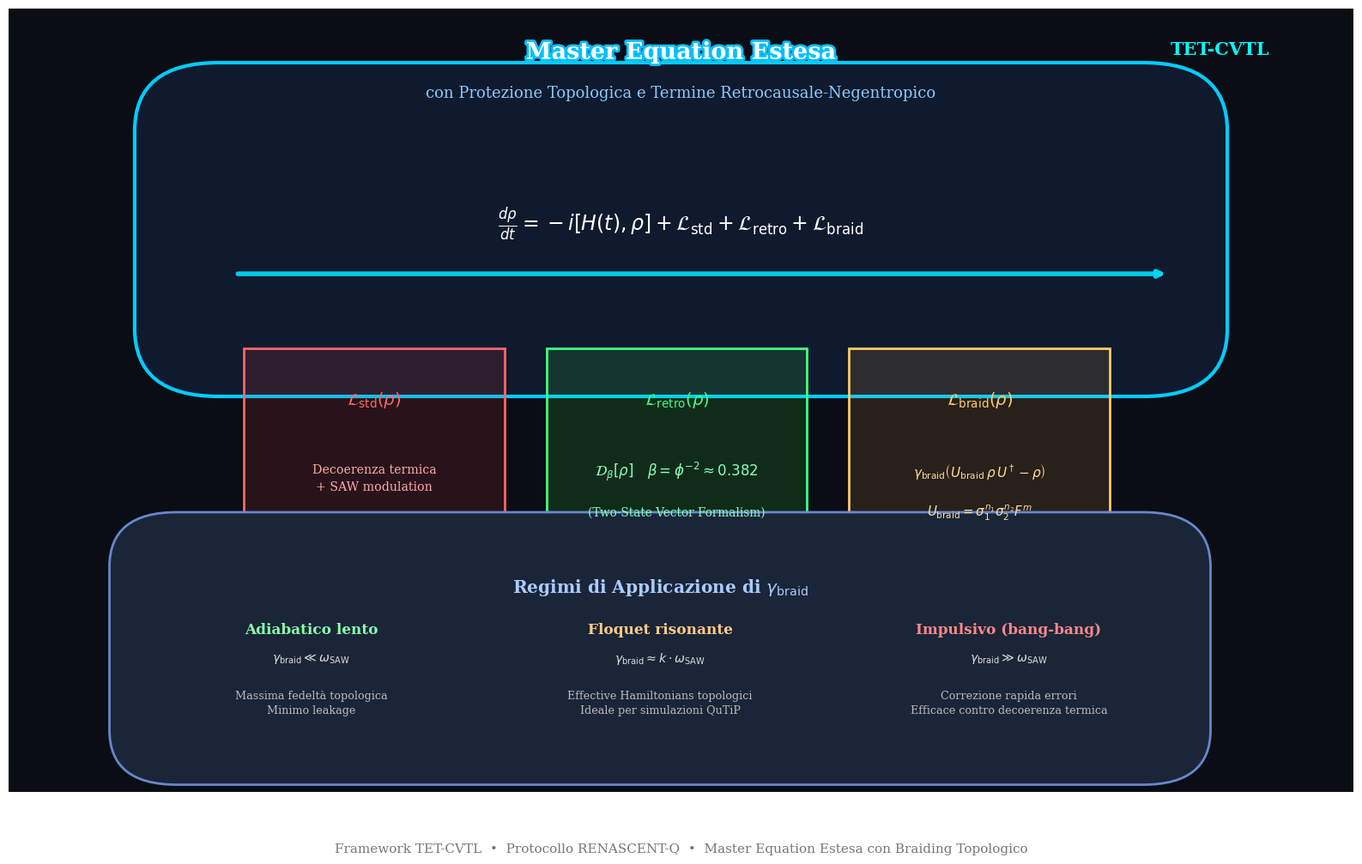

Here is the Python script that generated this plot:
import matplotlib.pyplot as plt
from matplotlib.patches import FancyBboxPatch, Rectangle
import matplotlib.patheffects as path_effects

plt.rcParams.update({
    'font.family': 'serif',
    'font.size': 11,
    'figure.figsize': (16, 11),
    'figure.dpi': 400,
})

fig, ax = plt.subplots()
ax.set_xlim(0, 16)
ax.set_ylim(0, 11.5)
ax.axis('off')

# Sfondo
ax.add_patch(Rectangle((0, 0), 16, 11.5, facecolor='#05080f', alpha=0.98))

# Titolo principale
title = ax.text(8, 10.85, 'Master Equation Estesa',
                ha='center', va='center', fontsize=19.5, fontweight='bold', color='white')
title.set_path_effects([path_effects.withStroke(linewidth=4, foreground='#00bfff')])

# Sottotitolo
ax.text(8, 10.25, 'con Protezione Topologica e Termine Retrocausale-Negentropico',
        ha='center', va='center', fontsize=13, color='#88ccff')

# Logo TET-CVTL
ax.text(15, 10.9, 'TET-CVTL', fontsize=15, fontweight='bold', color='#00ffff',
        ha='right', va='center')

# Box equazione principale
eq_box = FancyBboxPatch((2.5, 6.8), 11, 2.9, boxstyle="round,pad=1.0",
                        facecolor='#0f1a2e', edgecolor='#00ccff', linewidth=3)
ax.add_patch(eq_box)

ax.text(8, 8.35, r'$\frac{d\rho}{dt} = -i [H(t),\rho] + \mathcal{L}_{\rm std} + \mathcal{L}_{\rm retro} + \mathcal{L}_{\rm braid}$',
        ha='center', va='center', fontsize=17, color='white')

# === I TRE TERMI ===

# 1. L_std
ax.add_patch(Rectangle((2.8, 3.8), 3.1, 2.7, facecolor='#ff444420', edgecolor='#ff6666', linewidth=2))
ax.text(4.35, 5.75, r'$\mathcal{L}_{\rm std}(\rho)$', ha='center', va='center', fontsize=14, fontweight='bold', color='#ff6666')
ax.text(4.35, 4.6, 'Decoerenza termica\n+ SAW modulation', ha='center', va='center', fontsize=10.2, color='#ffaaaa', linespacing=1.5)

# 2. L_retro
ax.add_patch(Rectangle((6.4, 3.8), 3.1, 2.7, facecolor='#44ff4420', edgecolor='#44ff88', linewidth=2))
ax.text(7.95, 5.75, r'$\mathcal{L}_{\rm retro}(\rho)$', ha='center', va='center', fontsize=14, fontweight='bold', color='#44ff88')
ax.text(7.95, 4.7, r'$\mathcal{D}_\beta[\rho]\quad \beta = \phi^{-2} \approx 0.382$',
        ha='center', va='center', fontsize=12, color='#88ffbb', fontweight='bold')
ax.text(7.95, 4.1, '(Two-State Vector Formalism)', ha='center', va='center', fontsize=9.8, color='#88ffbb')

# 3. L_braid
ax.add_patch(Rectangle((10.0, 3.8), 3.1, 2.7, facecolor='#ffaa4420', edgecolor='#ffcc66', linewidth=2))
ax.text(11.55, 5.75, r'$\mathcal{L}_{\rm braid}(\rho)$', ha='center', va='center', fontsize=14, fontweight='bold', color='#ffcc66')
ax.text(11.55, 4.7, r'$\gamma_{\rm braid} \left( U_{\rm braid}\,\rho\,U^\dagger - \rho \right)$',
        ha='center', va='center', fontsize=11, color='#ffdd99')
ax.text(11.55, 4.1, r'$U_{\rm braid} = \sigma_1^{n_1} \sigma_2^{n_2} F^{m}$',
        ha='center', va='center', fontsize=10.8, color='#ffdd99', fontweight='bold')

# Freccia centrale
ax.annotate('', xy=(13.8, 7.6), xytext=(2.7, 7.6),
            arrowprops=dict(arrowstyle='->', lw=4, color='#00ddff', alpha=0.9))

# === LEGENDA REGIMI ===
reg_box = FancyBboxPatch((2.0, 0.9), 11.5, 2.4, boxstyle="round,pad=0.8",
                         facecolor='#1a2538', edgecolor='#6688cc', linewidth=2)
ax.add_patch(reg_box)

ax.text(7.75, 3.0, r'Regimi di Applicazione di $\gamma_{\rm braid}$',
        ha='center', va='center', fontsize=14.5, fontweight='bold', color='#aaccff')

regimi = [
    (3.6, 2.05, 'Adiabatico lento', r'$\gamma_{\rm braid} \ll \omega_{\rm SAW}$',
     'Massima fedeltà topologica\nMinimo leakage', '#88ffaa'),
    (7.75, 2.05, 'Floquet risonante', r'$\gamma_{\rm braid} \approx k \cdot \omega_{\rm SAW}$',
     'Effective Hamiltonians topologici\nIdeale per simulazioni QuTiP', '#ffcc88'),
    (11.9, 2.05, 'Impulsivo (bang-bang)', r'$\gamma_{\rm braid} \gg \omega_{\rm SAW}$',
     'Correzione rapida errori\nEfficace contro decoerenza termica', '#ff8888')
]

for x, y, title, cond, desc, color in regimi:
    ax.text(x, y+0.32, title, ha='center', va='center', fontsize=12.2, fontweight='bold', color=color)
    ax.text(x, y-0.1, cond, ha='center', va='center', fontsize=10.2, color='#dddddd')
    ax.text(x, y-0.75, desc, ha='center', va='center', fontsize=9.2, color='#bbbbbb', linespacing=1.35)

# Footer
plt.figtext(0.5, 0.07,
            "Framework TET-CVTL  •  Protocollo RENASCENT-Q  •  Master Equation Estesa con Braiding Topologico",
            ha='center', fontsize=11, color='#777777')

plt.tight_layout(rect=[0, 0.12, 1, 0.98])
plt.savefig('master_equation_extended.png', dpi=400, bbox_inches='tight', facecolor='#05080f')
plt.show()
